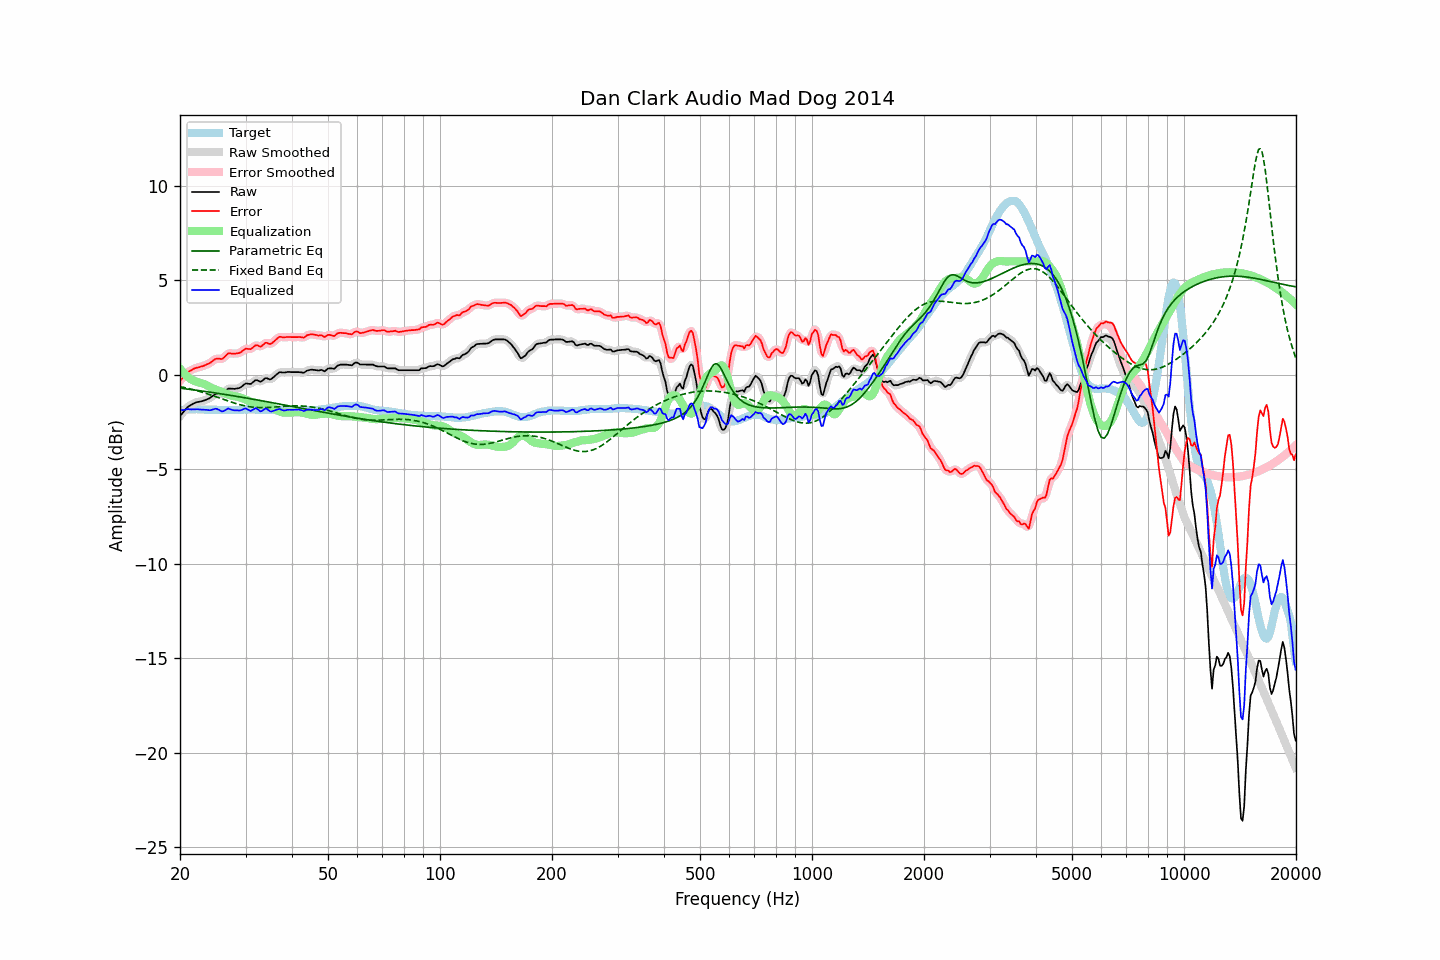

The file beside this chart, header and first rows:
frequency, raw, error, smoothed, error_smoothed, equalization, parametric_eq, fixed_band_eq, equalized_raw, equalized_smoothed, target
20.00, -2.19, -0.32, -2.20, -0.33, 0.32, -0.71, -0.62, -1.87, -1.88, -1.87
20.20, -2.09, -0.23, -2.08, -0.22, 0.22, -0.72, -0.64, -1.87, -1.87, -1.86
20.40, -1.99, -0.14, -1.98, -0.12, 0.12, -0.73, -0.66, -1.87, -1.86, -1.85
20.61, -1.88, -0.03, -1.88, -0.03, 0.03, -0.74, -0.68, -1.85, -1.85, -1.85
20.81, -1.78, 0.06, -1.78, 0.06, -0.05, -0.75, -0.70, -1.83, -1.83, -1.84
21.02, -1.69, 0.15, -1.70, 0.14, -0.12, -0.76, -0.72, -1.81, -1.82, -1.84
21.23, -1.64, 0.19, -1.64, 0.20, -0.19, -0.77, -0.74, -1.83, -1.82, -1.83
21.44, -1.59, 0.24, -1.59, 0.25, -0.25, -0.78, -0.76, -1.84, -1.83, -1.83
21.66, -1.54, 0.29, -1.54, 0.29, -0.29, -0.79, -0.78, -1.83, -1.83, -1.83
21.87, -1.50, 0.33, -1.50, 0.33, -0.33, -0.81, -0.81, -1.83, -1.82, -1.83
22.09, -1.46, 0.36, -1.47, 0.36, -0.36, -0.82, -0.83, -1.82, -1.82, -1.82
22.31, -1.44, 0.38, -1.44, 0.38, -0.38, -0.83, -0.85, -1.82, -1.83, -1.82
22.54, -1.43, 0.40, -1.43, 0.41, -0.41, -0.84, -0.88, -1.84, -1.83, -1.83
22.76, -1.41, 0.43, -1.41, 0.43, -0.43, -0.85, -0.90, -1.84, -1.84, -1.84
22.99, -1.39, 0.45, -1.39, 0.45, -0.46, -0.86, -0.93, -1.85, -1.85, -1.84
23.22, -1.36, 0.48, -1.36, 0.49, -0.49, -0.88, -0.95, -1.85, -1.85, -1.84
23.45, -1.33, 0.52, -1.33, 0.52, -0.53, -0.89, -0.98, -1.86, -1.86, -1.85
23.69, -1.29, 0.56, -1.30, 0.56, -0.57, -0.90, -1.01, -1.86, -1.87, -1.85
23.92, -1.26, 0.59, -1.25, 0.60, -0.62, -0.91, -1.04, -1.88, -1.87, -1.85
24.16, -1.21, 0.64, -1.20, 0.65, -0.67, -0.93, -1.06, -1.88, -1.87, -1.85
24.40, -1.14, 0.71, -1.14, 0.71, -0.71, -0.94, -1.09, -1.85, -1.85, -1.85
24.65, -1.08, 0.77, -1.08, 0.78, -0.75, -0.95, -1.12, -1.83, -1.82, -1.85
24.89, -1.02, 0.83, -1.03, 0.82, -0.78, -0.96, -1.15, -1.80, -1.81, -1.85
25.14, -1.00, 0.85, -1.01, 0.85, -0.81, -0.98, -1.18, -1.81, -1.81, -1.85
25.39, -1.01, 0.85, -1.01, 0.85, -0.84, -0.99, -1.21, -1.85, -1.85, -1.86
25.65, -1.02, 0.84, -1.02, 0.84, -0.87, -1.00, -1.24, -1.89, -1.90, -1.86
25.91, -1.03, 0.83, -1.02, 0.85, -0.91, -1.02, -1.27, -1.94, -1.93, -1.86
26.16, -0.98, 0.88, -0.97, 0.89, -0.95, -1.03, -1.30, -1.93, -1.92, -1.86
26.43, -0.90, 0.96, -0.90, 0.97, -0.98, -1.04, -1.33, -1.88, -1.88, -1.86
26.69, -0.81, 1.05, -0.81, 1.05, -1.02, -1.06, -1.36, -1.83, -1.83, -1.86
26.96, -0.73, 1.13, -0.75, 1.11, -1.05, -1.07, -1.39, -1.78, -1.81, -1.86
27.23, -0.73, 1.13, -0.73, 1.13, -1.08, -1.08, -1.42, -1.81, -1.81, -1.86
27.50, -0.74, 1.12, -0.73, 1.13, -1.11, -1.10, -1.45, -1.85, -1.84, -1.86
27.77, -0.74, 1.12, -0.74, 1.12, -1.13, -1.11, -1.48, -1.87, -1.87, -1.86
28.05, -0.75, 1.11, -0.74, 1.12, -1.14, -1.13, -1.50, -1.89, -1.88, -1.86
28.33, -0.73, 1.13, -0.74, 1.13, -1.15, -1.14, -1.53, -1.88, -1.89, -1.86
28.62, -0.72, 1.14, -0.72, 1.14, -1.17, -1.15, -1.55, -1.89, -1.89, -1.86
28.90, -0.70, 1.15, -0.69, 1.17, -1.20, -1.17, -1.58, -1.90, -1.89, -1.85
29.19, -0.65, 1.20, -0.64, 1.21, -1.22, -1.18, -1.60, -1.87, -1.87, -1.85
29.48, -0.58, 1.27, -0.58, 1.27, -1.25, -1.20, -1.62, -1.83, -1.83, -1.85
29.78, -0.51, 1.33, -0.52, 1.33, -1.29, -1.21, -1.64, -1.80, -1.80, -1.84
30.08, -0.46, 1.38, -0.48, 1.37, -1.32, -1.23, -1.66, -1.78, -1.80, -1.84
30.38, -0.47, 1.37, -0.47, 1.37, -1.36, -1.24, -1.67, -1.83, -1.83, -1.84
30.68, -0.48, 1.36, -0.48, 1.36, -1.40, -1.26, -1.69, -1.88, -1.88, -1.84
30.99, -0.49, 1.35, -0.47, 1.38, -1.43, -1.27, -1.70, -1.92, -1.90, -1.84
31.30, -0.42, 1.42, -0.42, 1.43, -1.45, -1.29, -1.71, -1.87, -1.86, -1.84
31.61, -0.35, 1.49, -0.35, 1.49, -1.46, -1.30, -1.72, -1.81, -1.82, -1.84
31.93, -0.28, 1.56, -0.30, 1.54, -1.48, -1.32, -1.73, -1.76, -1.79, -1.84
32.24, -0.29, 1.56, -0.30, 1.55, -1.51, -1.33, -1.73, -1.80, -1.81, -1.85
32.57, -0.33, 1.52, -0.33, 1.52, -1.54, -1.35, -1.74, -1.87, -1.87, -1.85
32.89, -0.37, 1.48, -0.35, 1.51, -1.57, -1.36, -1.74, -1.94, -1.92, -1.85
33.22, -0.33, 1.53, -0.32, 1.54, -1.59, -1.38, -1.74, -1.92, -1.90, -1.86
33.55, -0.26, 1.60, -0.26, 1.61, -1.60, -1.39, -1.74, -1.86, -1.85, -1.86
33.89, -0.18, 1.69, -0.21, 1.67, -1.60, -1.41, -1.74, -1.79, -1.81, -1.87
34.23, -0.18, 1.69, -0.20, 1.68, -1.62, -1.43, -1.73, -1.80, -1.82, -1.87
34.57, -0.22, 1.65, -0.21, 1.66, -1.65, -1.44, -1.73, -1.87, -1.86, -1.87
34.92, -0.25, 1.62, -0.23, 1.64, -1.69, -1.46, -1.73, -1.94, -1.92, -1.87
35.27, -0.21, 1.66, -0.21, 1.67, -1.73, -1.47, -1.72, -1.94, -1.94, -1.87
35.62, -0.14, 1.73, -0.15, 1.73, -1.77, -1.49, -1.71, -1.92, -1.92, -1.87
35.97, -0.07, 1.80, -0.07, 1.80, -1.82, -1.50, -1.71, -1.89, -1.88, -1.87
... 635 more rows
